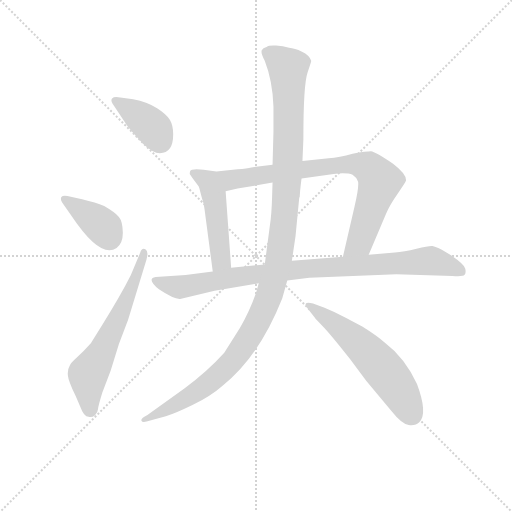
t = 0.00 s
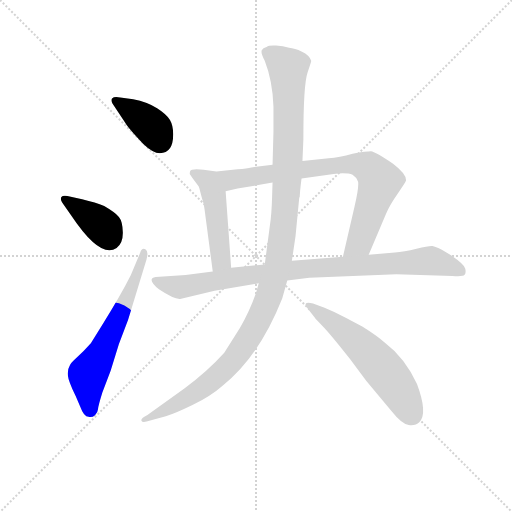
t = 1.39 s
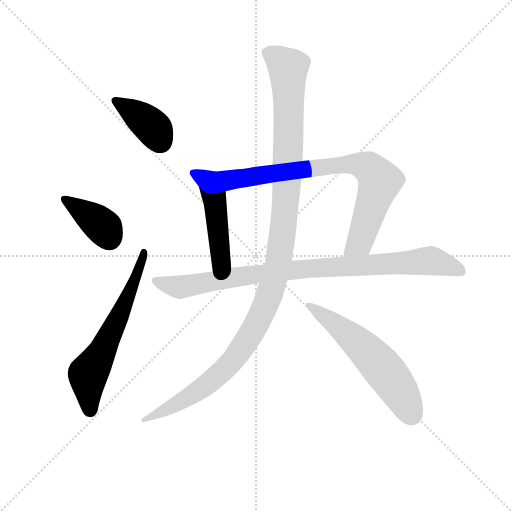
t = 2.77 s
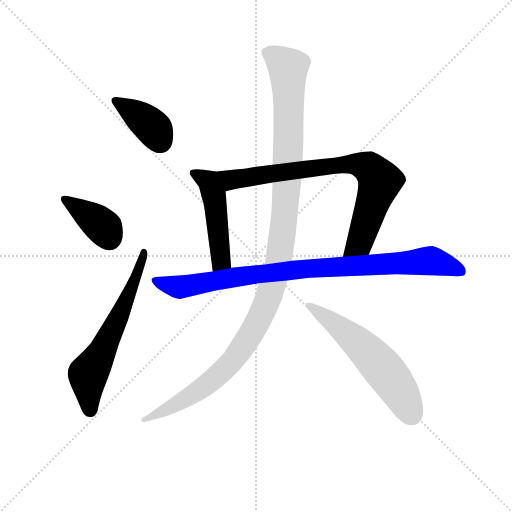
t = 4.15 s
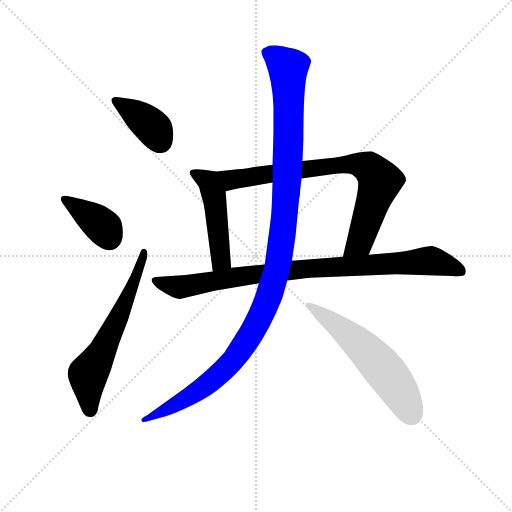
t = 5.54 s
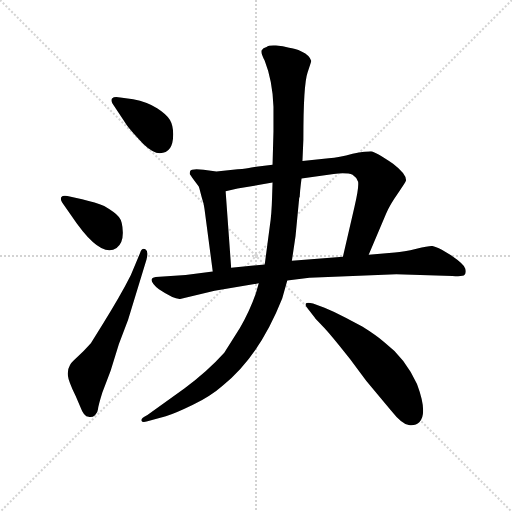
t = 6.92 s

The animated SVG that drew these frames (rendered in a browser with its animation timeline set to each time). Animation: 8 CSS @keyframes rules; one cycle of 6.92 s.

<svg version="1.1" viewBox="0 0 1024 1024" xmlns="http://www.w3.org/2000/svg">
  <g stroke="lightgray" stroke-dasharray="1,1" stroke-width="1" transform="scale(4, 4)">
    <line x1="0" y1="0" x2="256" y2="256"></line>
    <line x1="256" y1="0" x2="0" y2="256"></line>
    <line x1="128" y1="0" x2="128" y2="256"></line>
    <line x1="0" y1="128" x2="256" y2="128"></line>
  </g>
<g transform="scale(0.92, -0.92) translate(60, -900)">
   <style type="text/css">
    @keyframes keyframes0 {
      from {
       stroke: blue;
       stroke-dashoffset: 393;
       stroke-width: 128;
       }
       56% {
       animation-timing-function: step-end;
       stroke: blue;
       stroke-dashoffset: 0;
       stroke-width: 128;
       }
       to {
       stroke: black;
       stroke-width: 1024;
       }
       }
       #make-me-a-hanzi-animation-0 {
         animation: keyframes0 0.569824s both;
         animation-delay: 0.000000s;
         animation-timing-function: linear;
       }
    @keyframes keyframes1 {
      from {
       stroke: blue;
       stroke-dashoffset: 386;
       stroke-width: 128;
       }
       56% {
       animation-timing-function: step-end;
       stroke: blue;
       stroke-dashoffset: 0;
       stroke-width: 128;
       }
       to {
       stroke: black;
       stroke-width: 1024;
       }
       }
       #make-me-a-hanzi-animation-1 {
         animation: keyframes1 0.564128s both;
         animation-delay: 0.569824s;
         animation-timing-function: linear;
       }
    @keyframes keyframes2 {
      from {
       stroke: blue;
       stroke-dashoffset: 623;
       stroke-width: 128;
       }
       67% {
       animation-timing-function: step-end;
       stroke: blue;
       stroke-dashoffset: 0;
       stroke-width: 128;
       }
       to {
       stroke: black;
       stroke-width: 1024;
       }
       }
       #make-me-a-hanzi-animation-2 {
         animation: keyframes2 0.756999s both;
         animation-delay: 1.133952s;
         animation-timing-function: linear;
       }
    @keyframes keyframes3 {
      from {
       stroke: blue;
       stroke-dashoffset: 444;
       stroke-width: 128;
       }
       59% {
       animation-timing-function: step-end;
       stroke: blue;
       stroke-dashoffset: 0;
       stroke-width: 128;
       }
       to {
       stroke: black;
       stroke-width: 1024;
       }
       }
       #make-me-a-hanzi-animation-3 {
         animation: keyframes3 0.611328s both;
         animation-delay: 1.890951s;
         animation-timing-function: linear;
       }
    @keyframes keyframes4 {
      from {
       stroke: blue;
       stroke-dashoffset: 859;
       stroke-width: 128;
       }
       74% {
       animation-timing-function: step-end;
       stroke: blue;
       stroke-dashoffset: 0;
       stroke-width: 128;
       }
       to {
       stroke: black;
       stroke-width: 1024;
       }
       }
       #make-me-a-hanzi-animation-4 {
         animation: keyframes4 0.949056s both;
         animation-delay: 2.502279s;
         animation-timing-function: linear;
       }
    @keyframes keyframes5 {
      from {
       stroke: blue;
       stroke-dashoffset: 924;
       stroke-width: 128;
       }
       75% {
       animation-timing-function: step-end;
       stroke: blue;
       stroke-dashoffset: 0;
       stroke-width: 128;
       }
       to {
       stroke: black;
       stroke-width: 1024;
       }
       }
       #make-me-a-hanzi-animation-5 {
         animation: keyframes5 1.001953s both;
         animation-delay: 3.451335s;
         animation-timing-function: linear;
       }
    @keyframes keyframes6 {
      from {
       stroke: blue;
       stroke-dashoffset: 1210;
       stroke-width: 128;
       }
       80% {
       animation-timing-function: step-end;
       stroke: blue;
       stroke-dashoffset: 0;
       stroke-width: 128;
       }
       to {
       stroke: black;
       stroke-width: 1024;
       }
       }
       #make-me-a-hanzi-animation-6 {
         animation: keyframes6 1.234701s both;
         animation-delay: 4.453288s;
         animation-timing-function: linear;
       }
    @keyframes keyframes7 {
      from {
       stroke: blue;
       stroke-dashoffset: 588;
       stroke-width: 128;
       }
       66% {
       animation-timing-function: step-end;
       stroke: blue;
       stroke-dashoffset: 0;
       stroke-width: 128;
       }
       to {
       stroke: black;
       stroke-width: 1024;
       }
       }
       #make-me-a-hanzi-animation-7 {
         animation: keyframes7 0.728516s both;
         animation-delay: 5.687988s;
         animation-timing-function: linear;
       }
</style>
<path d="M 316.5 608.0 Q 316.5 627.0 309.5 639.0 Q 302.5 651.0 281.5 664.5 Q 260.5 678.0 229.5 684.0 L 201.5 688.0 Q 188.5 691.0 183.5 686.0 Q 180.5 682.0 184.5 675.0 L 211.5 634.0 Q 216.5 625.0 230.5 610.0 L 251.5 587.0 Q 272.5 567.0 287.5 567.0 Q 316.5 567.0 316.5 608.0 Z" fill="lightgray"></path> 
<path d="M 94.5 432.0 Q 158.5 336.0 193.5 361.0 Q 207.5 371.0 207.0 395.0 Q 206.5 419.0 198.5 428.5 Q 190.5 438.0 166.5 452.0 Q 148.5 460.0 118.5 467.0 L 86.5 474.0 Q 76.5 476.0 73.5 471.5 Q 70.5 467.0 75.5 459.0 L 94.5 432.0 Z" fill="lightgray"></path> 
<path d="M 224.5 302.0 Q 202.5 258.0 162.5 194.0 L 137.5 154.0 Q 121.5 136.0 107.0 123.0 Q 92.5 110.0 91.5 105.0 Q 86.5 97.0 87.5 84.5 Q 88.5 72.0 104.5 39.0 L 114.5 16.0 Q 122.5 -6.0 132.5 -6.0 Q 140.5 -8.0 146.5 -2.5 Q 152.5 3.0 153.0 10.5 Q 153.5 18.0 162.5 47.0 L 180.5 94.0 L 198.5 152.0 L 218.5 205.0 L 258.5 336.0 Q 263.5 354.0 256.0 358.0 Q 248.5 362.0 244.5 350.0 L 224.5 302.0 Z" fill="lightgray"></path> 
<path d="M 372.5 494.0 L 378.5 471.0 Q 383.5 456.0 384.5 446.0 L 402.5 310.0 C 406.5 280.0 444.5 288.0 442.5 318.0 L 430.5 484.0 C 428.5 514.0 364.5 523.0 372.5 494.0 Z" fill="lightgray"></path> 
<path d="M 741.5 346.0 L 779.5 436.0 Q 787.5 455.0 804.5 479.0 Q 820.5 502.0 822.5 507.0 Q 824.5 521.0 794.5 544.0 Q 755.5 570.0 746.5 571.0 Q 736.5 571.0 706.5 566.0 Q 677.5 558.0 654.5 556.0 L 597.5 550.0 L 532.5 542.0 L 486.5 536.0 Q 477.5 534.0 456.5 532.0 L 410.5 527.0 L 382.5 531.0 Q 355.5 534.0 353.5 528.0 Q 351.5 522.0 353.5 520.0 Q 355.5 518.0 357.5 514.0 L 372.5 494.0 C 387.5 474.0 401.5 477.0 430.5 484.0 L 456.5 490.0 L 532.5 503.0 L 595.5 512.0 L 665.5 522.0 Q 694.5 525.0 706.5 520.0 Q 714.5 515.0 718.5 505.0 Q 720.5 492.0 710.5 450.0 L 685.5 342.0 C 678.5 313.0 729.5 318.0 741.5 346.0 Z" fill="lightgray"></path> 
<path d="M 801.5 304.0 L 923.5 300.0 Q 946.5 298.0 950.0 302.5 Q 953.5 307.0 951.5 316.0 Q 949.5 325.0 920.5 345.0 L 900.5 357.0 Q 886.5 364.0 880.0 365.0 Q 873.5 366.0 845.5 359.0 Q 817.5 352.0 798.5 351.0 L 741.5 346.0 L 685.5 342.0 L 574.5 333.0 L 515.5 325.0 L 442.5 318.0 L 402.5 310.0 L 343.5 302.0 L 278.5 298.0 Q 257.5 295.0 285.5 271.0 Q 318.5 249.0 331.5 250.0 L 406.5 268.0 L 502.5 284.0 L 564.5 290.0 L 612.5 296.0 L 801.5 304.0 Z" fill="lightgray"></path> 
<path d="M 597.5 550.0 L 599.5 597.0 Q 599.5 716.0 608.5 742.0 Q 617.5 768.0 616.5 768.0 Q 612.5 780.0 596.5 787.5 Q 580.5 795.0 568.5 796.0 Q 555.5 800.0 540.0 801.0 Q 524.5 802.0 519.5 798.0 Q 511.5 796.0 509.0 790.5 Q 506.5 785.0 515.5 768.0 Q 532.5 725.0 534.5 668.0 L 534.5 614.0 L 532.5 542.0 L 532.5 503.0 L 531.5 472.0 Q 530.5 434.0 526.5 408.0 L 515.5 325.0 L 502.5 284.0 L 496.5 263.0 Q 482.5 223.0 461.5 187.0 L 427.5 133.0 Q 390.5 92.0 341.5 56.0 L 260.5 -2.0 Q 245.5 -9.0 247.5 -14.5 Q 249.5 -20.0 266.5 -14.0 L 300.5 -5.0 Q 320.5 1.0 359.5 20.0 Q 398.5 39.0 424.5 62.0 Q 503.5 125.0 553.5 251.0 L 564.5 290.0 L 574.5 333.0 L 582.5 387.0 L 590.5 470.0 L 591.5 472.0 L 592.5 486.0 Q 593.5 496.0 595.5 512.0 L 597.5 550.0 Z" fill="lightgray"></path> 
<path d="M 624.5 209.0 Q 624.5 208.0 640.5 192.0 Q 656.5 176.0 700.5 120.0 L 736.5 72.0 L 790.5 7.0 Q 813.5 -22.0 828.5 -24.0 Q 843.5 -26.0 851.5 -18.0 Q 870.5 1.0 846.5 65.0 Q 820.5 122.0 775.5 156.0 Q 756.5 172.0 727.5 190.0 L 690.5 210.0 Q 667.5 222.0 645.5 231.0 L 620.5 240.0 Q 607.5 244.0 605.0 240.0 Q 602.5 236.0 608.5 230.0 L 624.5 209.0 Z" fill="lightgray"></path> 
      <clipPath id="make-me-a-hanzi-clip-0">
      <path d="M 316.5 608.0 Q 316.5 627.0 309.5 639.0 Q 302.5 651.0 281.5 664.5 Q 260.5 678.0 229.5 684.0 L 201.5 688.0 Q 188.5 691.0 183.5 686.0 Q 180.5 682.0 184.5 675.0 L 211.5 634.0 Q 216.5 625.0 230.5 610.0 L 251.5 587.0 Q 272.5 567.0 287.5 567.0 Q 316.5 567.0 316.5 608.0 Z" fill="lightgray"></path>
      </clipPath>
      <path clip-path="url(#make-me-a-hanzi-clip-0)" d="M 189.5 681.0 L 272.5 623.0 L 289.5 592.0 " fill="none" id="make-me-a-hanzi-animation-0" stroke-dasharray="265 530" stroke-linecap="round"></path>

      <clipPath id="make-me-a-hanzi-clip-1">
      <path d="M 94.5 432.0 Q 158.5 336.0 193.5 361.0 Q 207.5 371.0 207.0 395.0 Q 206.5 419.0 198.5 428.5 Q 190.5 438.0 166.5 452.0 Q 148.5 460.0 118.5 467.0 L 86.5 474.0 Q 76.5 476.0 73.5 471.5 Q 70.5 467.0 75.5 459.0 L 94.5 432.0 Z" fill="lightgray"></path>
      </clipPath>
      <path clip-path="url(#make-me-a-hanzi-clip-1)" d="M 81.5 466.0 L 163.5 408.0 L 177.5 382.0 " fill="none" id="make-me-a-hanzi-animation-1" stroke-dasharray="258 516" stroke-linecap="round"></path>

      <clipPath id="make-me-a-hanzi-clip-2">
      <path d="M 224.5 302.0 Q 202.5 258.0 162.5 194.0 L 137.5 154.0 Q 121.5 136.0 107.0 123.0 Q 92.5 110.0 91.5 105.0 Q 86.5 97.0 87.5 84.5 Q 88.5 72.0 104.5 39.0 L 114.5 16.0 Q 122.5 -6.0 132.5 -6.0 Q 140.5 -8.0 146.5 -2.5 Q 152.5 3.0 153.0 10.5 Q 153.5 18.0 162.5 47.0 L 180.5 94.0 L 198.5 152.0 L 218.5 205.0 L 258.5 336.0 Q 263.5 354.0 256.0 358.0 Q 248.5 362.0 244.5 350.0 L 224.5 302.0 Z" fill="lightgray"></path>
      </clipPath>
      <path clip-path="url(#make-me-a-hanzi-clip-2)" d="M 135.5 11.0 L 131.5 85.0 L 208.5 232.0 L 252.5 351.0 " fill="none" id="make-me-a-hanzi-animation-2" stroke-dasharray="495 990" stroke-linecap="round"></path>

      <clipPath id="make-me-a-hanzi-clip-3">
      <path d="M 372.5 494.0 L 378.5 471.0 Q 383.5 456.0 384.5 446.0 L 402.5 310.0 C 406.5 280.0 444.5 288.0 442.5 318.0 L 430.5 484.0 C 428.5 514.0 364.5 523.0 372.5 494.0 Z" fill="lightgray"></path>
      </clipPath>
      <path clip-path="url(#make-me-a-hanzi-clip-3)" d="M 379.5 490.0 L 407.5 463.0 L 420.5 339.0 L 407.5 318.0 " fill="none" id="make-me-a-hanzi-animation-3" stroke-dasharray="316 632" stroke-linecap="round"></path>

      <clipPath id="make-me-a-hanzi-clip-4">
      <path d="M 741.5 346.0 L 779.5 436.0 Q 787.5 455.0 804.5 479.0 Q 820.5 502.0 822.5 507.0 Q 824.5 521.0 794.5 544.0 Q 755.5 570.0 746.5 571.0 Q 736.5 571.0 706.5 566.0 Q 677.5 558.0 654.5 556.0 L 597.5 550.0 L 532.5 542.0 L 486.5 536.0 Q 477.5 534.0 456.5 532.0 L 410.5 527.0 L 382.5 531.0 Q 355.5 534.0 353.5 528.0 Q 351.5 522.0 353.5 520.0 Q 355.5 518.0 357.5 514.0 L 372.5 494.0 C 387.5 474.0 401.5 477.0 430.5 484.0 L 456.5 490.0 L 532.5 503.0 L 595.5 512.0 L 665.5 522.0 Q 694.5 525.0 706.5 520.0 Q 714.5 515.0 718.5 505.0 Q 720.5 492.0 710.5 450.0 L 685.5 342.0 C 678.5 313.0 729.5 318.0 741.5 346.0 Z" fill="lightgray"></path>
      </clipPath>
      <path clip-path="url(#make-me-a-hanzi-clip-4)" d="M 360.5 524.0 L 386.5 511.0 L 426.5 506.0 L 662.5 540.0 L 719.5 543.0 L 742.5 535.0 L 762.5 513.0 L 763.5 497.0 L 721.5 374.0 L 692.5 349.0 " fill="none" id="make-me-a-hanzi-animation-4" stroke-dasharray="731 1462" stroke-linecap="round"></path>

      <clipPath id="make-me-a-hanzi-clip-5">
      <path d="M 801.5 304.0 L 923.5 300.0 Q 946.5 298.0 950.0 302.5 Q 953.5 307.0 951.5 316.0 Q 949.5 325.0 920.5 345.0 L 900.5 357.0 Q 886.5 364.0 880.0 365.0 Q 873.5 366.0 845.5 359.0 Q 817.5 352.0 798.5 351.0 L 741.5 346.0 L 685.5 342.0 L 574.5 333.0 L 515.5 325.0 L 442.5 318.0 L 402.5 310.0 L 343.5 302.0 L 278.5 298.0 Q 257.5 295.0 285.5 271.0 Q 318.5 249.0 331.5 250.0 L 406.5 268.0 L 502.5 284.0 L 564.5 290.0 L 612.5 296.0 L 801.5 304.0 Z" fill="lightgray"></path>
      </clipPath>
      <path clip-path="url(#make-me-a-hanzi-clip-5)" d="M 282.5 285.0 L 330.5 276.0 L 599.5 316.0 L 876.5 333.0 L 942.5 310.0 " fill="none" id="make-me-a-hanzi-animation-5" stroke-dasharray="796 1592" stroke-linecap="round"></path>

      <clipPath id="make-me-a-hanzi-clip-6">
      <path d="M 597.5 550.0 L 599.5 597.0 Q 599.5 716.0 608.5 742.0 Q 617.5 768.0 616.5 768.0 Q 612.5 780.0 596.5 787.5 Q 580.5 795.0 568.5 796.0 Q 555.5 800.0 540.0 801.0 Q 524.5 802.0 519.5 798.0 Q 511.5 796.0 509.0 790.5 Q 506.5 785.0 515.5 768.0 Q 532.5 725.0 534.5 668.0 L 534.5 614.0 L 532.5 542.0 L 532.5 503.0 L 531.5 472.0 Q 530.5 434.0 526.5 408.0 L 515.5 325.0 L 502.5 284.0 L 496.5 263.0 Q 482.5 223.0 461.5 187.0 L 427.5 133.0 Q 390.5 92.0 341.5 56.0 L 260.5 -2.0 Q 245.5 -9.0 247.5 -14.5 Q 249.5 -20.0 266.5 -14.0 L 300.5 -5.0 Q 320.5 1.0 359.5 20.0 Q 398.5 39.0 424.5 62.0 Q 503.5 125.0 553.5 251.0 L 564.5 290.0 L 574.5 333.0 L 582.5 387.0 L 590.5 470.0 L 591.5 472.0 L 592.5 486.0 Q 593.5 496.0 595.5 512.0 L 597.5 550.0 Z" fill="lightgray"></path>
      </clipPath>
      <path clip-path="url(#make-me-a-hanzi-clip-6)" d="M 519.5 787.0 L 566.5 750.0 L 568.5 670.0 L 554.5 397.0 L 545.5 332.0 L 524.5 253.0 L 474.5 156.0 L 423.5 93.0 L 344.5 33.0 L 251.5 -13.0 " fill="none" id="make-me-a-hanzi-animation-6" stroke-dasharray="1082 2164" stroke-linecap="round"></path>

      <clipPath id="make-me-a-hanzi-clip-7">
      <path d="M 624.5 209.0 Q 624.5 208.0 640.5 192.0 Q 656.5 176.0 700.5 120.0 L 736.5 72.0 L 790.5 7.0 Q 813.5 -22.0 828.5 -24.0 Q 843.5 -26.0 851.5 -18.0 Q 870.5 1.0 846.5 65.0 Q 820.5 122.0 775.5 156.0 Q 756.5 172.0 727.5 190.0 L 690.5 210.0 Q 667.5 222.0 645.5 231.0 L 620.5 240.0 Q 607.5 244.0 605.0 240.0 Q 602.5 236.0 608.5 230.0 L 624.5 209.0 Z" fill="lightgray"></path>
      </clipPath>
      <path clip-path="url(#make-me-a-hanzi-clip-7)" d="M 612.5 237.0 L 684.5 184.0 L 762.5 111.0 L 806.5 54.0 L 836.5 -2.0 " fill="none" id="make-me-a-hanzi-animation-7" stroke-dasharray="460 920" stroke-linecap="round"></path>

</g>
</svg>
